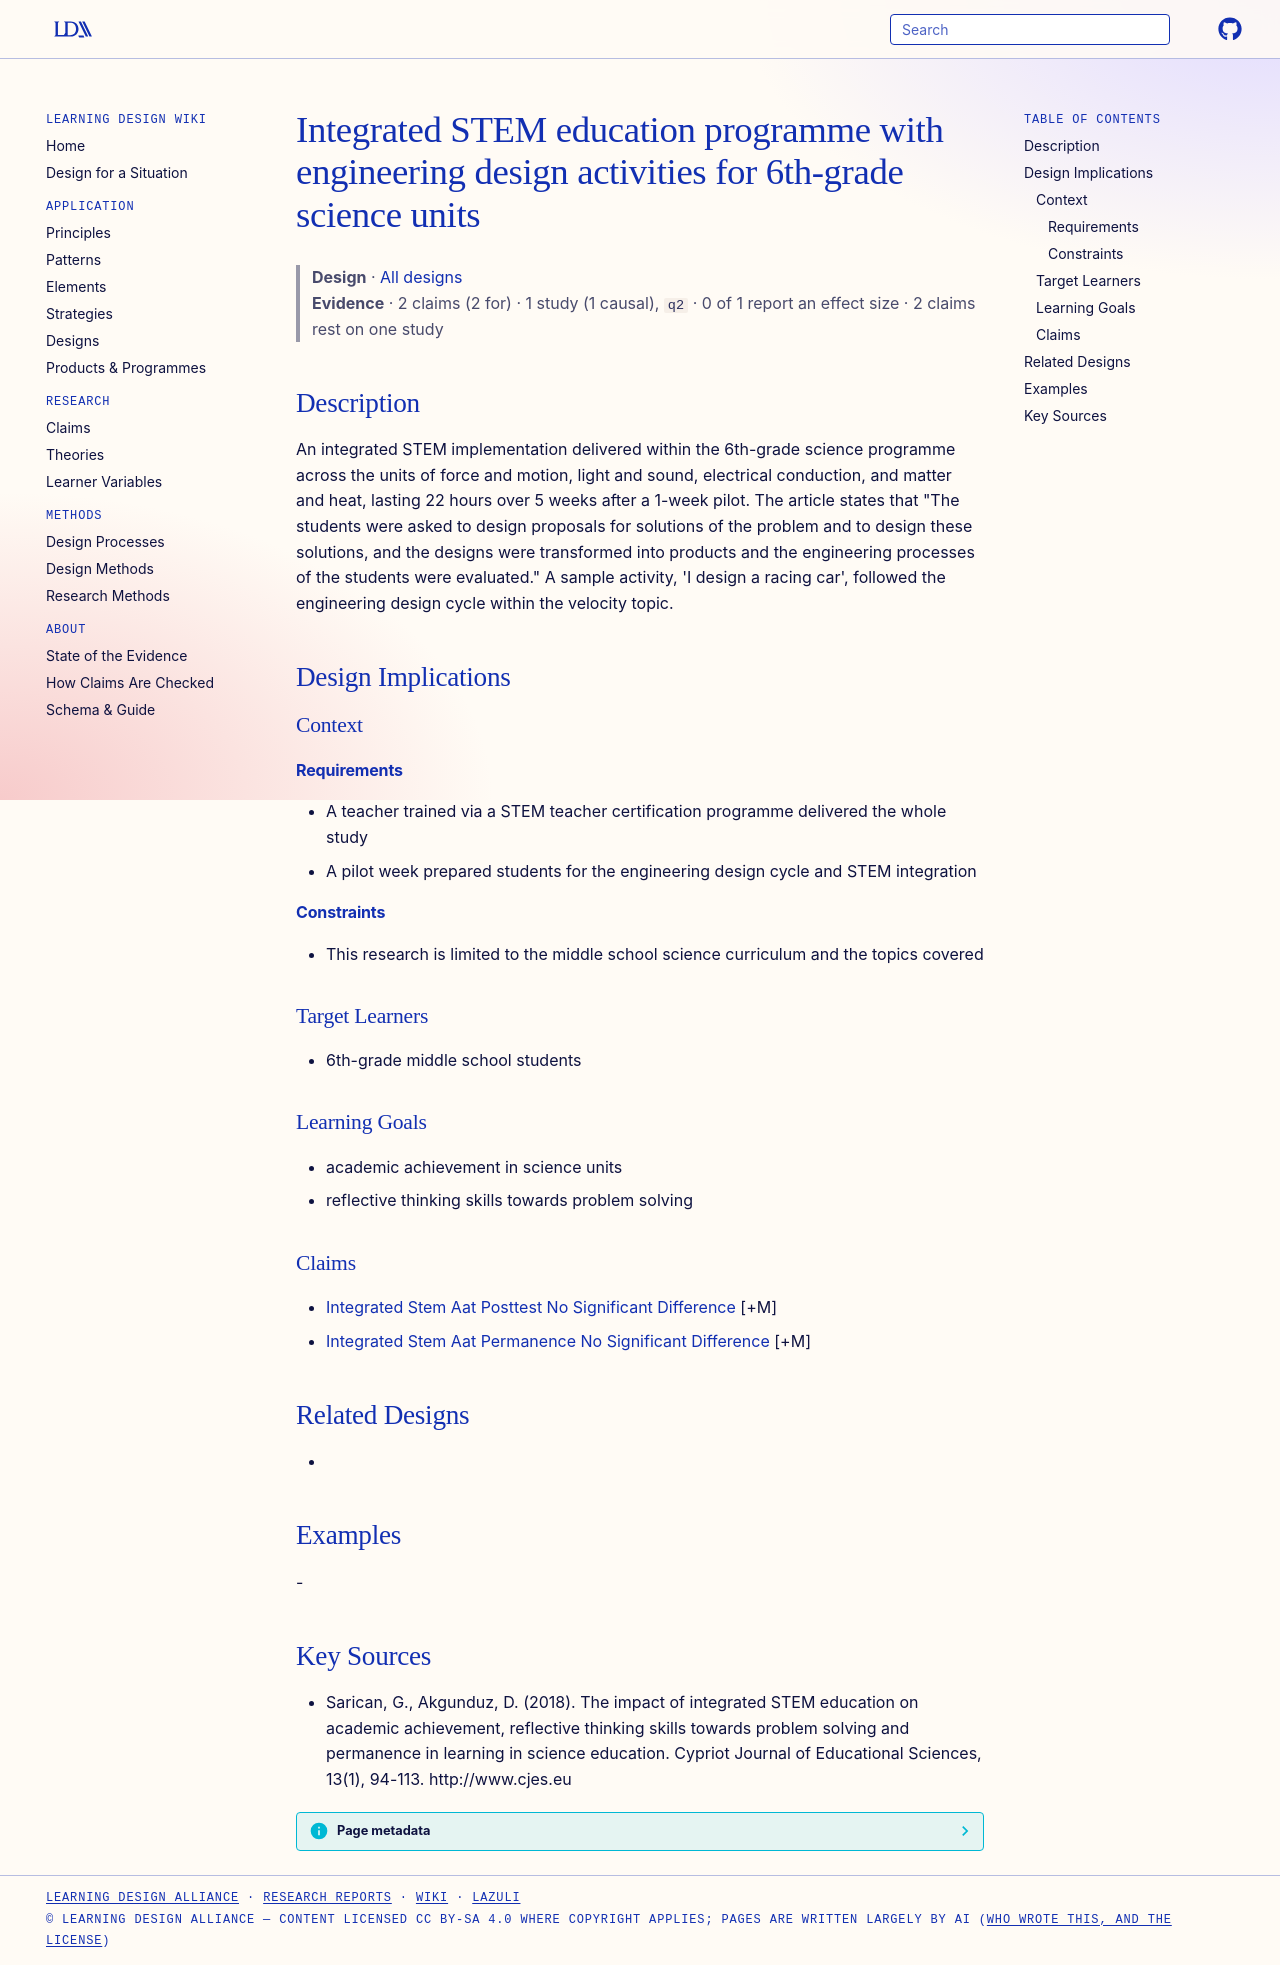

repository: Learning-Design-Alliance/learning-wiki · page: designs/integrated-stem-engineering-design-6th-grade-science-program/index.html · generator: mkdocs

---
type: design
id: integrated-stem-engineering-design-6th-grade-science-program
title: Integrated STEM education programme with engineering design activities for 6th-grade science units
description: An integrated STEM implementation delivered within the 6th-grade science programme across the units of force and motion, light and sound, electrical conduction, and matter and heat, lasting 22 hours over 5 weeks after...
status: review
generated:
  by: "process:settle-candidates"
  at: 2026-11-02
sources:
  - id: sarican-2018
    resource: "http://www.cjes.eu"
    title: "Sarican, G., Akgunduz, D. (2018). The impact of integrated STEM education on academic achievement, reflective thinking skills towards problem solving and permanence in learning in science education. Cypriot Journal of Educational Sciences, 13(1), 94-113. http://www.cjes.eu"
    author: Sarican, G., Akgunduz, D
---

# Integrated STEM education programme with engineering design activities for 6th-grade science units

> **Design** · [All designs](index.md)
> **Evidence** · 2 claims (2 for) · 1 study (1 causal), `q2` · 0 of 1 report an effect size · 2 claims rest on one study

## Description
An integrated STEM implementation delivered within the 6th-grade science programme across the units of force and motion, light and sound, electrical conduction, and matter and heat, lasting 22 hours over 5 weeks after a 1-week pilot. The article states that "The students were asked to design proposals for solutions of the problem and to design these solutions, and the designs were transformed into products and the engineering processes of the students were evaluated." A sample activity, 'I design a racing car', followed the engineering design cycle within the velocity topic.

## Design Implications

### Context
#### Requirements
- A teacher trained via a STEM teacher certification programme delivered the whole study
- A pilot week prepared students for the engineering design cycle and STEM integration
#### Constraints
- This research is limited to the middle school science curriculum and the topics covered

### Target Learners
- 6th-grade middle school students

### Learning Goals
- academic achievement in science units
- reflective thinking skills towards problem solving

### Claims
- [Integrated Stem Aat Posttest No Significant Difference](../claims/integrated-stem-aat-posttest-no-significant-difference.md) [+M]
- [Integrated Stem Aat Permanence No Significant Difference](../claims/integrated-stem-aat-permanence-no-significant-difference.md) [+M]

## Related Designs
- 

## Examples
-

## Key Sources
- Sarican, G., Akgunduz, D. (2018). The impact of integrated STEM education on academic achievement, reflective thinking skills towards problem solving and permanence in learning in science education. Cypriot Journal of Educational Sciences, 13(1), 94-113. http://www.cjes.eu
